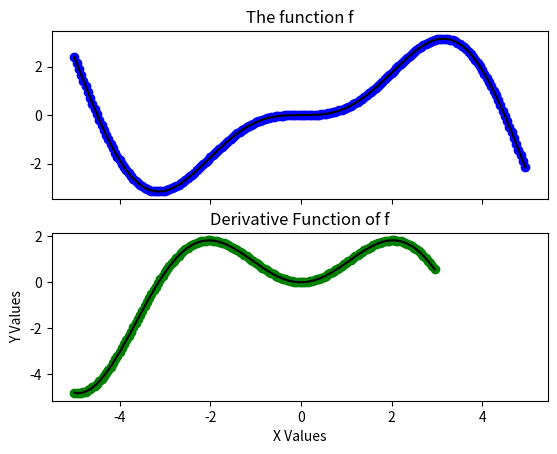

Reproduce this figure in Python.


import numpy as np
import matplotlib.pyplot as plt
plt.figure(figsize=(6, 4))

def f(x):
    return np.sin(x) - x * np.cos(x)

def fp(x):
    """ The derivative of f """
    return x * np.sin(x)

X = np.arange(-5, 5.0, 0.05)
X_2 = np.arange(-5, 3.0, 0.05)

fig, ax = plt.subplots(2,
           sharex='col', sharey='row')

ax[0].plot(X, f(X), 'bo', X, f(X), 'k')
ax[0].set(title='The function f')

ax[1].plot(X_2, fp(X_2), 'go', X_2, fp(X_2), 'k')
ax[1].set(xlabel='X Values', ylabel='Y Values',
       title='Derivative Function of f')

plt.show()

